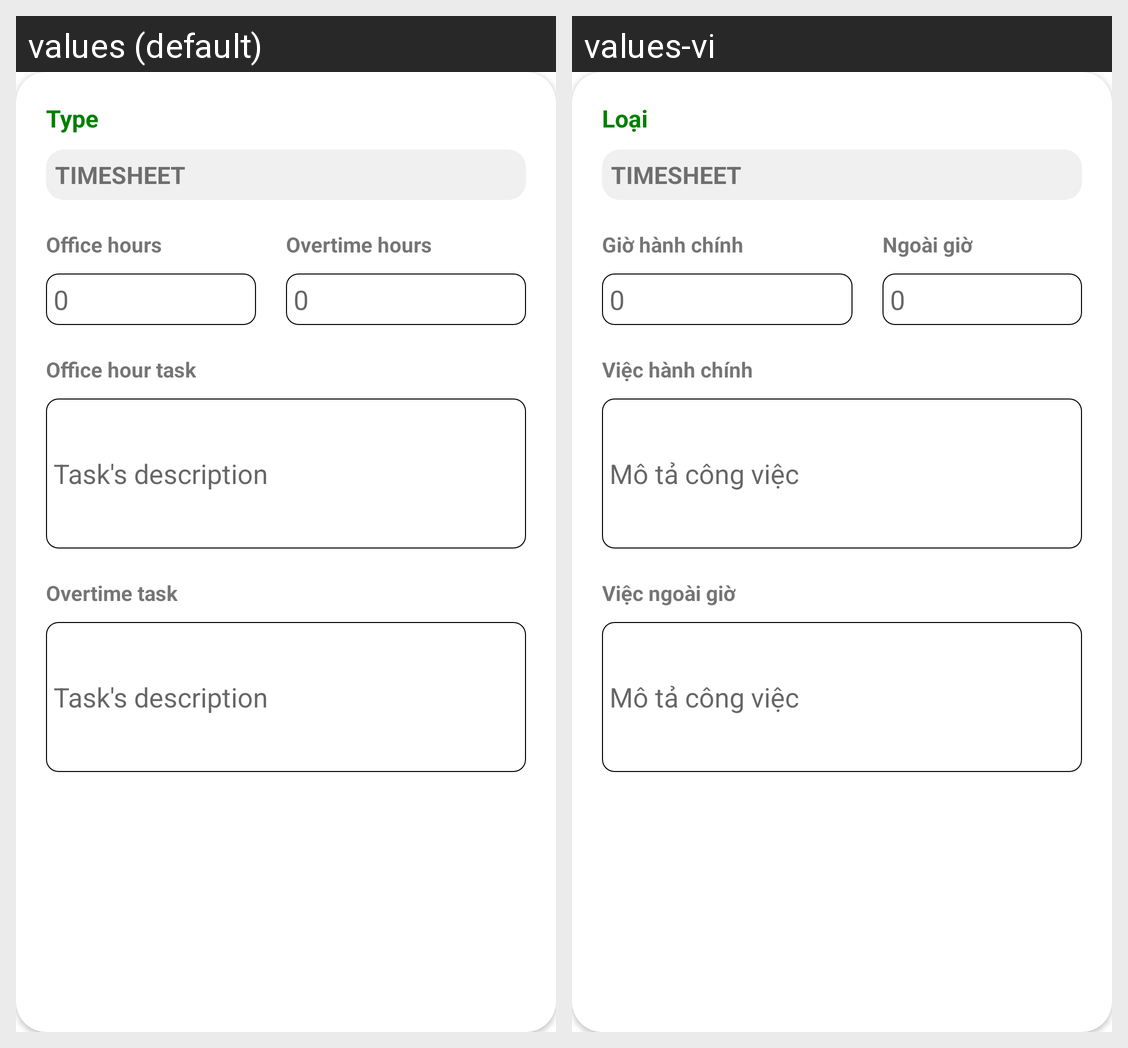

The Android screen above is rendered under two locales of the same app. Produce the string resources it draws, with the default and per-locale values.
Android screen res/layout/dialog_task_detail.xml rendered under 2 locales, left to right: values (default), values-vi. Device: Nexus 5 (rendered at 1080×1920; each locale shown at half size, 540×960, under a caption strip naming it); theme Theme.Nimpe.
Strings drawn on this screen, with the default value and each locale's value (text and hints the layout hard-codes, and strings that could not be matched under every locale, appear in the picture but are not listed):

type
  values: Type
  values-vi: Loại

office_hour
  values: Office hours
  values-vi: Giờ hành chính

overtime
  values: Overtime hours
  values-vi: Ngoài giờ

office_task
  values: Office hour task
  values-vi: Việc hành chính

task_description
  values: Task's description
  values-vi: Mô tả công việc

overtime_task
  values: Overtime task
  values-vi: Việc ngoài giờ
